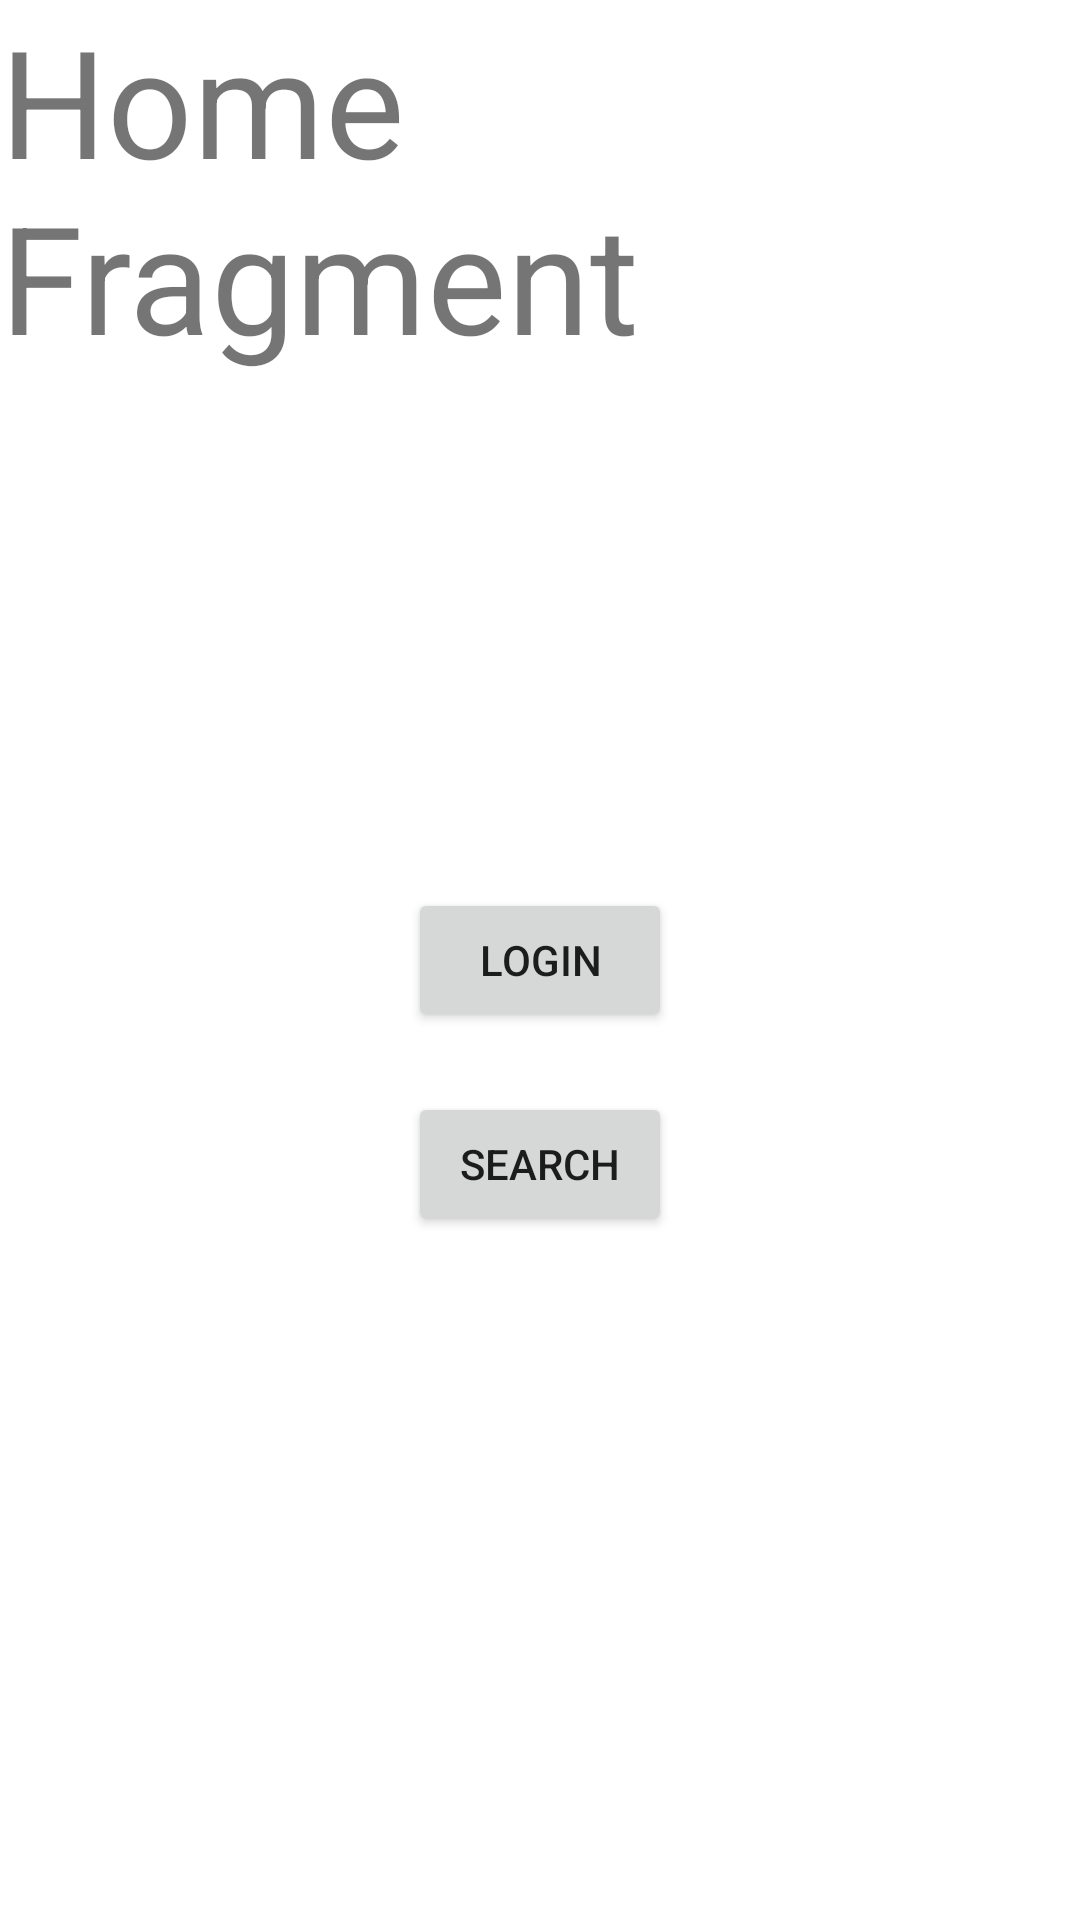

The Android layout XML behind this screen, and the referenced resources:
<!-- AndroidManifest.xml: application theme Theme.NatigationFragment -->
<!-- res/layout/fragment_home.xml -->
<?xml version="1.0" encoding="utf-8"?>
<layout xmlns:android="http://schemas.android.com/apk/res/android"
    xmlns:app="http://schemas.android.com/apk/res-auto">

    <androidx.constraintlayout.widget.ConstraintLayout
        android:layout_width="match_parent"
        android:layout_height="match_parent">

        <androidx.appcompat.widget.AppCompatButton
            android:id="@+id/btn_login"
            android:layout_width="wrap_content"
            android:layout_height="wrap_content"
            android:text="Login"
            app:layout_constraintBottom_toBottomOf="parent"
            app:layout_constraintEnd_toEndOf="parent"
            app:layout_constraintStart_toStartOf="parent"
            app:layout_constraintTop_toTopOf="parent" />
        <androidx.appcompat.widget.AppCompatButton
            android:id="@+id/btn_search"
            android:layout_width="wrap_content"
            android:layout_height="wrap_content"
            android:text="Search"
            android:layout_marginTop="20dp"
            app:layout_constraintEnd_toEndOf="parent"
            app:layout_constraintStart_toStartOf="parent"
            app:layout_constraintTop_toBottomOf="@id/btn_login" />

        <androidx.appcompat.widget.AppCompatTextView
            android:layout_width="match_parent"
            android:layout_height="wrap_content"
            android:text="@string/home_fragment"
            android:textSize="50sp"
            app:layout_constraintEnd_toEndOf="parent"
            app:layout_constraintStart_toStartOf="parent"
            app:layout_constraintTop_toTopOf="parent" />

    </androidx.constraintlayout.widget.ConstraintLayout>
</layout>
<!-- resources referenced by this layout -->
<resources>
  <string name="home_fragment">Home Fragment</string>
  <style name="Theme.NatigationFragment" parent="Theme.MaterialComponents.DayNight.DarkActionBar">
          
          <item name="colorPrimary">@color/purple_500</item>
          <item name="colorPrimaryVariant">@color/purple_700</item>
          <item name="colorOnPrimary">@color/white</item>
          
          <item name="colorSecondary">@color/teal_200</item>
          <item name="colorSecondaryVariant">@color/teal_700</item>
          <item name="colorOnSecondary">@color/black</item>
          
          <item name="android:statusBarColor" tools:targetApi="l">?attr/colorPrimaryVariant</item>
          
      </style>
  <!-- not gathered from this repository: default colours our renderer supplied (Android Studio template values) -->
  <color name="purple_500">#FF6200EE</color>
  <color name="purple_700">#FF3700B3</color>
  <color name="teal_200">#FF03DAC5</color>
  <color name="teal_700">#FF018786</color>
  <color name="black">#FF000000</color>
  <color name="white">#FFFFFFFF</color>
</resources>
